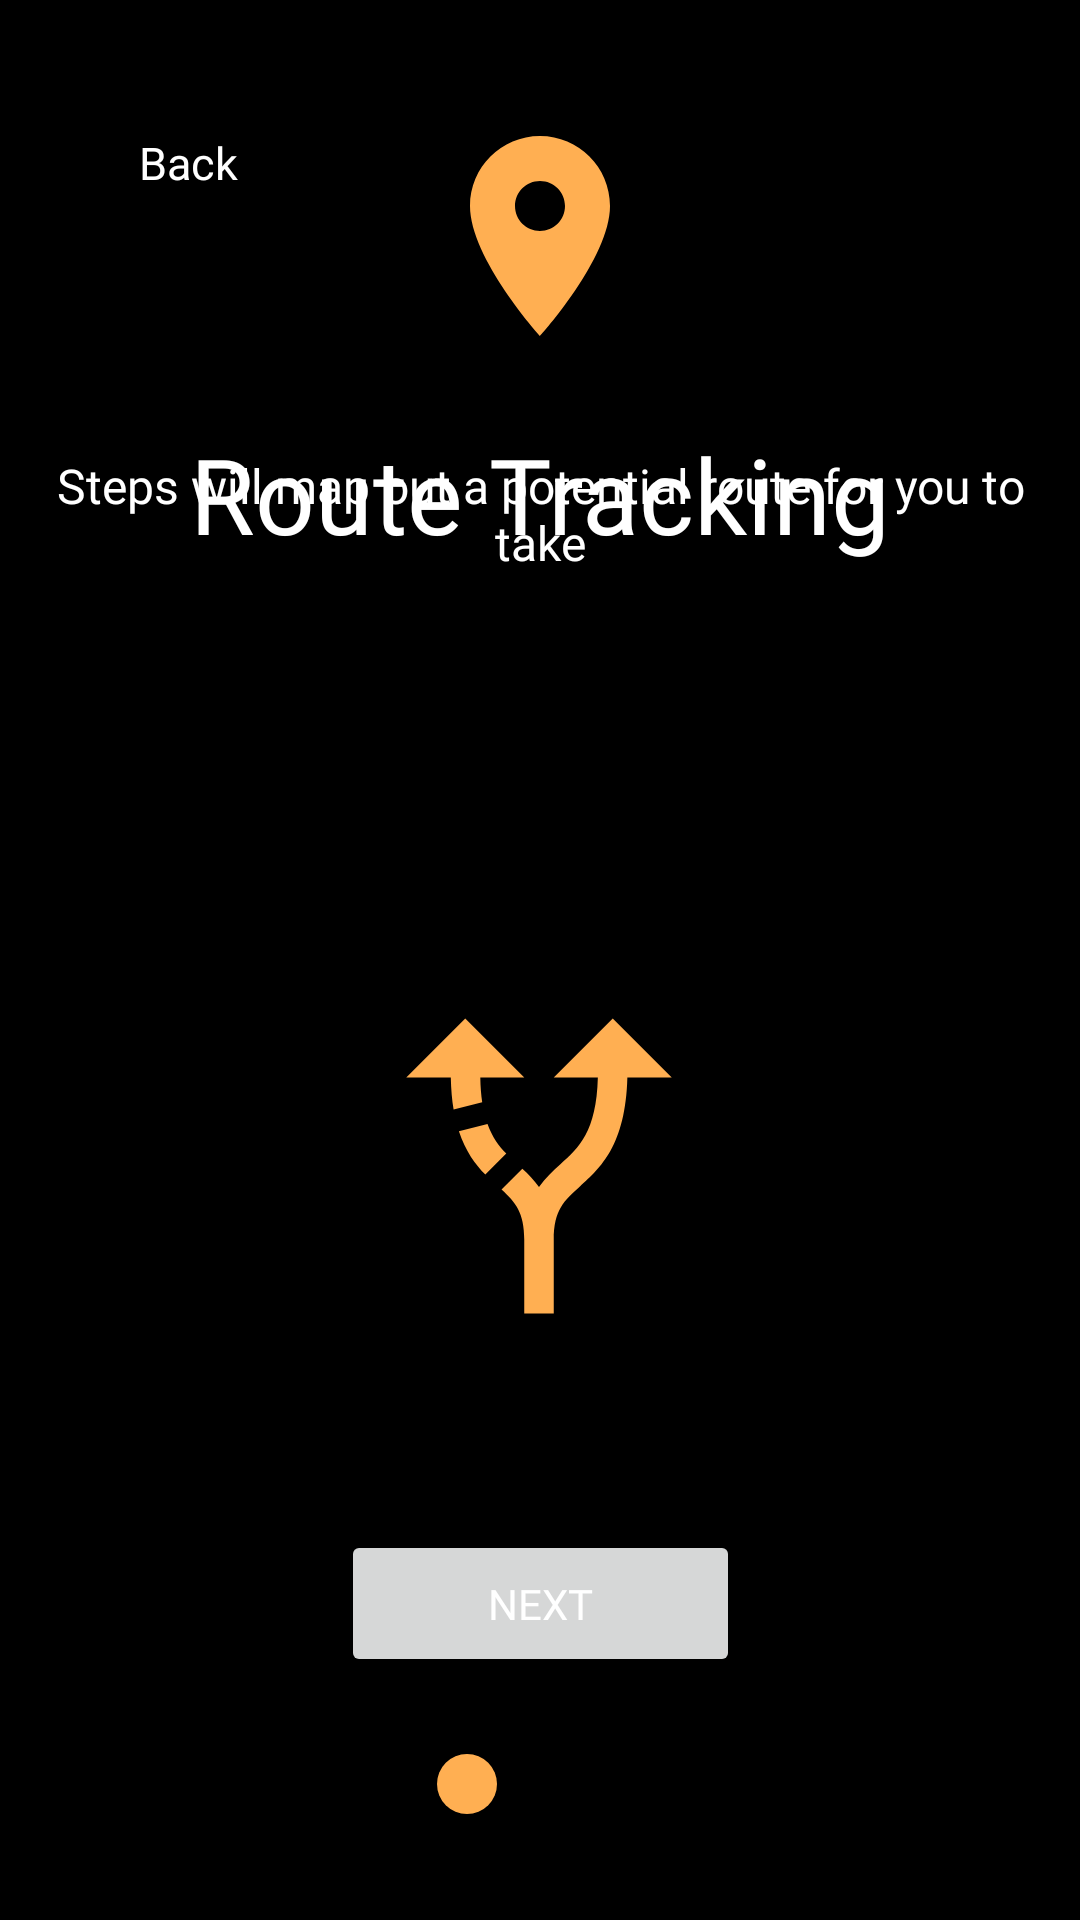

Write the Android layout XML for this screen, with the resource values it uses.
<!-- AndroidManifest.xml: application theme Theme.Group4_FinalProject_IAT359 -->
<!-- res/layout/tutorial_2.xml -->
<?xml version="1.0" encoding="utf-8"?>
<androidx.constraintlayout.widget.ConstraintLayout xmlns:android="http://schemas.android.com/apk/res/android"
    xmlns:app="http://schemas.android.com/apk/res-auto"
    android:layout_width="match_parent"
    android:background="@color/black"
    android:layout_height="match_parent">

    <ImageView
        android:id="@+id/imageView5"
        android:layout_width="wrap_content"
        android:layout_height="wrap_content"
        android:src="@drawable/ic_baseline_brightness_nonactive"
        app:layout_constraintBottom_toBottomOf="parent"
        app:layout_constraintEnd_toEndOf="parent"
        app:layout_constraintHorizontal_bias="0.664"
        app:layout_constraintStart_toStartOf="parent"
        app:layout_constraintTop_toTopOf="parent"
        app:layout_constraintVertical_bias="0.946" />

    <ImageView
        android:id="@+id/imageView2"
        android:layout_width="80dp"
        android:layout_height="90dp"
        android:src="@drawable/ic_baseline_location_on_24"
        app:layout_constraintBottom_toBottomOf="parent"
        app:layout_constraintEnd_toEndOf="parent"
        app:layout_constraintStart_toStartOf="parent"
        app:layout_constraintTop_toTopOf="parent"
        app:layout_constraintVertical_bias="0.061" />

    <TextView
        android:id="@+id/textView3"
        android:layout_width="wrap_content"
        android:layout_height="wrap_content"
        android:fontFamily="@font/montserrat_bold"
        android:text="Route Tracking"
        android:textColor="@color/white"
        android:textSize="35dp"
        app:layout_constraintBottom_toBottomOf="parent"
        app:layout_constraintEnd_toEndOf="parent"
        app:layout_constraintStart_toStartOf="parent"
        app:layout_constraintTop_toTopOf="parent"
        app:layout_constraintVertical_bias="0.238" />

    <TextView
        android:id="@+id/textView10"
        android:layout_width="355dp"
        android:layout_height="125dp"
        android:layout_marginBottom="364dp"
        android:fontFamily="@font/montserrat_regular"
        android:text="Steps will map out a potential route for you to take"
        android:textAlignment="center"
        android:textColor="@color/white"
        android:textSize="16dp"
        app:layout_constraintBottom_toBottomOf="parent"
        app:layout_constraintEnd_toEndOf="parent"
        app:layout_constraintStart_toStartOf="parent" />

    <ImageView
        android:id="@+id/imageView3"
        android:layout_width="118dp"
        android:layout_height="338dp"
        android:src="@drawable/ic_baseline_alt_route_24"
        app:layout_constraintBottom_toBottomOf="parent"
        app:layout_constraintEnd_toEndOf="parent"
        app:layout_constraintHorizontal_bias="0.498"
        app:layout_constraintStart_toStartOf="parent"
        app:layout_constraintTop_toTopOf="parent"
        app:layout_constraintVertical_bias="0.727" />


    <Button
        android:id="@+id/button2"
        android:layout_width="133dp"
        android:layout_height="49dp"
        android:fontFamily="@font/montserrat_regular"
        android:onClick="tutButton"
        android:text="Next"
        android:textColor="@color/white"
        app:layout_constraintBottom_toBottomOf="parent"
        app:layout_constraintEnd_toEndOf="parent"
        app:layout_constraintStart_toStartOf="parent"
        app:layout_constraintTop_toTopOf="parent"
        app:layout_constraintVertical_bias="0.863" />

    <ImageButton
        android:id="@+id/imageButton"
        android:layout_width="53dp"
        android:layout_height="64dp"
        android:background="@color/black"
        android:src="@drawable/ic_baseline_arrow_back_ios_24"
        android:onClick="goBack"
        app:layout_constraintBottom_toBottomOf="parent"
        app:layout_constraintEnd_toEndOf="parent"
        app:layout_constraintHorizontal_bias="0.044"
        app:layout_constraintStart_toStartOf="parent"
        app:layout_constraintTop_toTopOf="parent"
        app:layout_constraintVertical_bias="0.043" />

    <TextView
        android:id="@+id/textView11"
        android:layout_width="wrap_content"
        android:layout_height="wrap_content"
        android:text="Back"
        android:textColor="@color/white"
        android:fontFamily="@font/montserrat_regular"
        android:textSize="15dp"

        app:layout_constraintBottom_toBottomOf="parent"
        app:layout_constraintEnd_toEndOf="parent"
        app:layout_constraintHorizontal_bias="0.142"
        app:layout_constraintStart_toStartOf="parent"
        app:layout_constraintTop_toTopOf="parent"
        app:layout_constraintVertical_bias="0.071" />

    <ImageView
        android:layout_width="wrap_content"
        android:layout_height="wrap_content"
        android:src="@drawable/ic_baseline_brightness_nonactive"
        app:layout_constraintBottom_toBottomOf="parent"
        app:layout_constraintEnd_toEndOf="parent"
        app:layout_constraintHorizontal_bias="0.315"
        app:layout_constraintStart_toStartOf="parent"
        app:layout_constraintTop_toTopOf="parent"
        app:layout_constraintVertical_bias="0.946" />

    <ImageView
        android:layout_width="wrap_content"
        android:layout_height="wrap_content"
        android:src="@drawable/ic_baseline_brightness_active"
        app:layout_constraintBottom_toBottomOf="parent"
        app:layout_constraintEnd_toEndOf="parent"
        app:layout_constraintHorizontal_bias="0.428"
        app:layout_constraintStart_toStartOf="parent"
        app:layout_constraintTop_toTopOf="parent"
        app:layout_constraintVertical_bias="0.946" />

    <ImageView
        android:id="@+id/imageView4"
        android:layout_width="wrap_content"
        android:layout_height="wrap_content"
        android:src="@drawable/ic_baseline_brightness_nonactive"
        app:layout_constraintBottom_toBottomOf="parent"
        app:layout_constraintEnd_toEndOf="parent"
        app:layout_constraintHorizontal_bias="0.55"
        app:layout_constraintStart_toStartOf="parent"
        app:layout_constraintTop_toTopOf="parent"
        app:layout_constraintVertical_bias="0.946" />
</androidx.constraintlayout.widget.ConstraintLayout>
<!-- resources referenced by this layout -->
<resources>
  <color name="black">#FF000000</color>
  <color name="white">#FFFFFFFF</color>
  <!-- drawable ic_baseline_alt_route_24 (drawable) -->
  <vector android:height="24dp" android:tint="#FFAF52"
      android:viewportHeight="24" android:viewportWidth="24"
      android:width="24dp" xmlns:android="http://schemas.android.com/apk/res/android">
      <path android:fillColor="@android:color/white" android:pathData="M9.78,11.16l-1.42,1.42c-0.68,-0.69 -1.34,-1.58 -1.79,-2.94l1.94,-0.49C8.83,10.04 9.28,10.65 9.78,11.16zM11,6L7,2L3,6h3.02C6.04,6.81 6.1,7.54 6.21,8.17l1.94,-0.49C8.08,7.2 8.03,6.63 8.02,6H11zM21,6l-4,-4l-4,4h2.99c-0.1,3.68 -1.28,4.75 -2.54,5.88c-0.5,0.44 -1.01,0.92 -1.45,1.55c-0.34,-0.49 -0.73,-0.88 -1.13,-1.24L9.46,13.6C10.39,14.45 11,15.14 11,17c0,0 0,0 0,0h0v5h2v-5c0,0 0,0 0,0c0,-2.02 0.71,-2.66 1.79,-3.63c1.38,-1.24 3.08,-2.78 3.2,-7.37H21z"/>
  </vector>
  <!-- drawable ic_baseline_brightness_active (drawable) -->
  <vector android:height="24dp" android:tint="#FFAF52"
      android:viewportHeight="24" android:viewportWidth="24"
      android:width="24dp" xmlns:android="http://schemas.android.com/apk/res/android">
      <path android:fillColor="@android:color/white" android:pathData="M12,12m-10,0a10,10 0,1 1,20 0a10,10 0,1 1,-20 0"/>
  </vector>
  <!-- drawable ic_baseline_location_on_24 (drawable) -->
  <vector android:height="24dp" android:tint="#FFAF52"
      android:viewportHeight="24" android:viewportWidth="24"
      android:width="24dp" xmlns:android="http://schemas.android.com/apk/res/android">
      <path android:fillColor="@android:color/white" android:pathData="M12,2C8.13,2 5,5.13 5,9c0,5.25 7,13 7,13s7,-7.75 7,-13c0,-3.87 -3.13,-7 -7,-7zM12,11.5c-1.38,0 -2.5,-1.12 -2.5,-2.5s1.12,-2.5 2.5,-2.5 2.5,1.12 2.5,2.5 -1.12,2.5 -2.5,2.5z"/>
  </vector>
  <style name="Theme.Group4_FinalProject_IAT359" parent="Theme.MaterialComponents.DayNight.NoActionBar">
          
          <item name="colorPrimary">@color/orange</item>
          <item name="colorPrimaryVariant">@color/black</item>
          <item name="colorOnPrimary">@color/white</item>
          
          <item name="colorSecondary">@color/teal_200</item>
          <item name="colorSecondaryVariant">@color/teal_700</item>
          <item name="colorOnSecondary">@color/black</item>
          
          <item name="android:statusBarColor" tools:targetApi="l">?attr/colorPrimaryVariant</item>
          
      </style>
  <color name="orange">#FF8A00</color>
  <color name="teal_200">#FF03DAC5</color>
  <color name="teal_700">#FF018786</color>
</resources>
